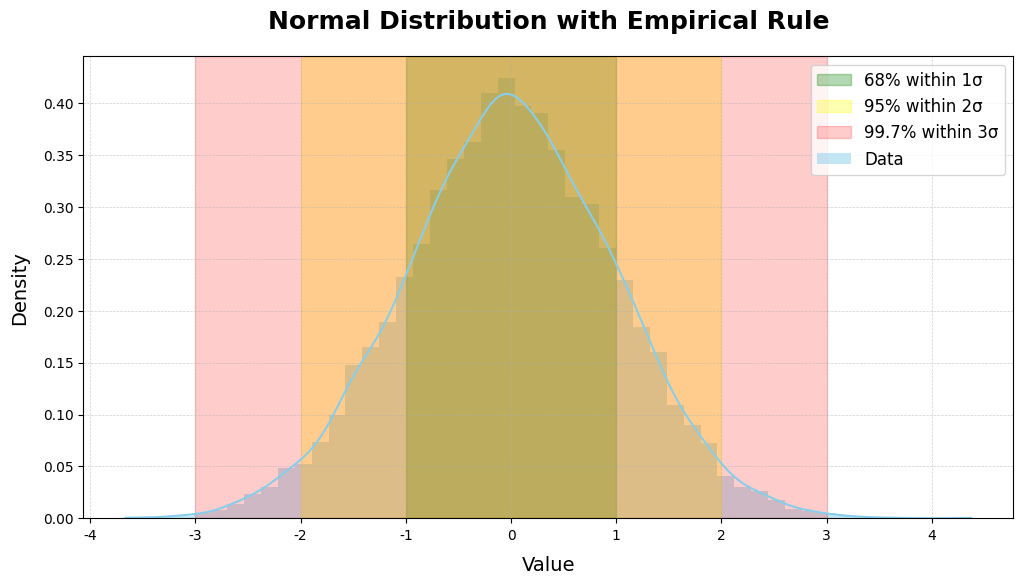
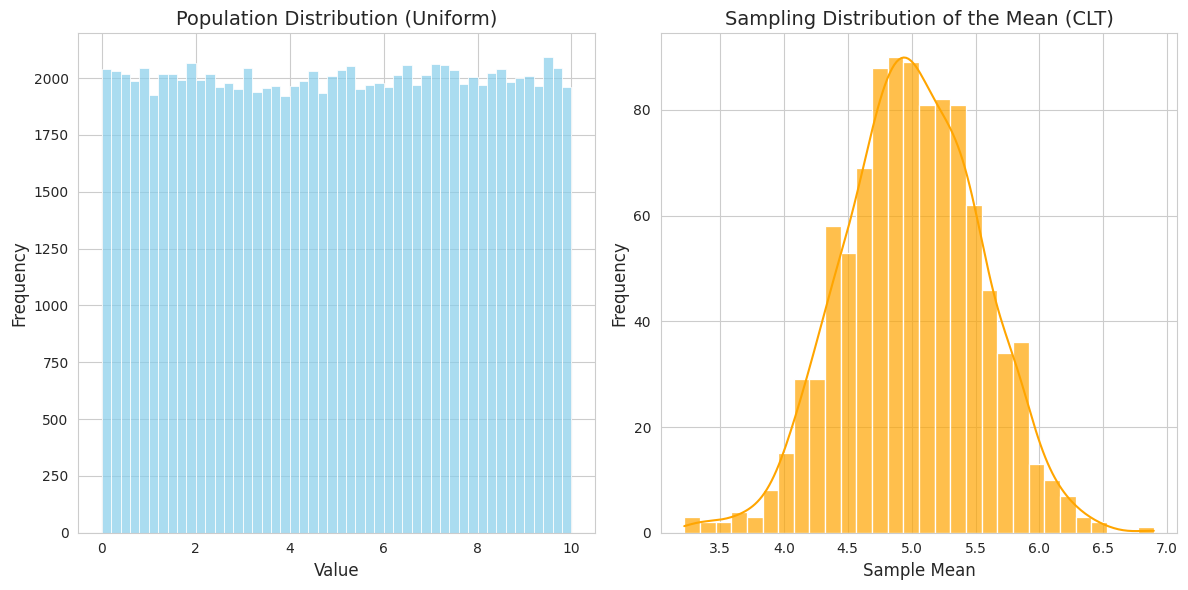
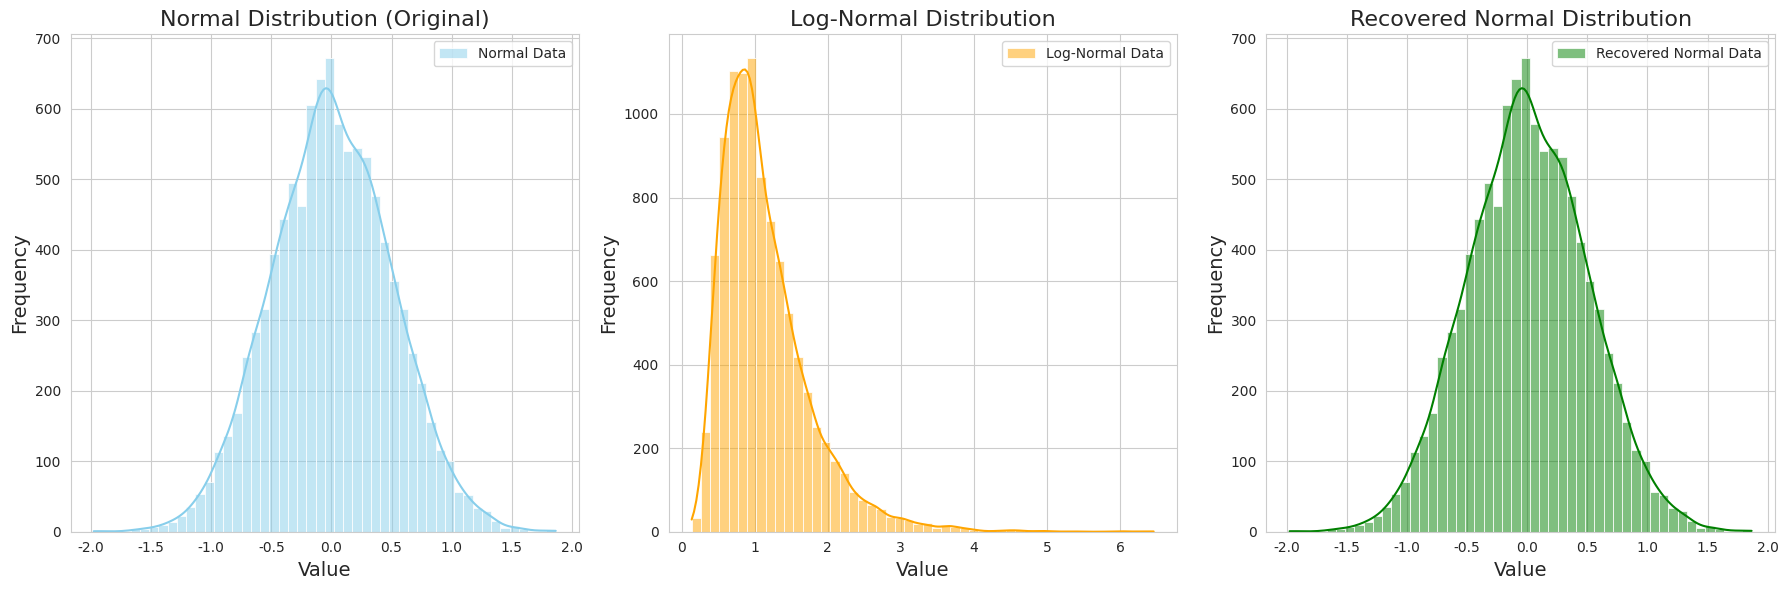

Source code (Python) for these figures, in order:
import numpy as np
import matplotlib.pyplot as plt
import seaborn as sns

# Generate data for a Normal Distribution
mean = 0      # Mean of the distribution
std_dev = 1   # Standard deviation
sample_size = 10000  # Number of random samples to generate

# Generate random samples from a normal distribution using the mean, standard deviation, and sample size
data = np.random.normal(mean, std_dev, sample_size)

# Calculate the boundaries for the Empirical Rule (68-95-99.7 rule)
one_std = (mean - std_dev, mean + std_dev)    # Boundaries for 1σ
two_std = (mean - 2*std_dev, mean + 2*std_dev) # Boundaries for 2σ
three_std = (mean - 3*std_dev, mean + 3*std_dev) # Boundaries for 3σ

# Plot the distribution using a histogram and a Kernel Density Estimate (KDE)
plt.figure(figsize=(12, 6))  # Set the size of the plot
sns.histplot(data, kde=True, bins=50, color='skyblue', label='Data', stat="density", linewidth=0)  # Plot histogram with KDE curve

# Highlight regions for the Empirical Rule on the plot
plt.axvspan(one_std[0], one_std[1], color='green', alpha=0.3, label='68% within 1σ')  # Highlight 68% region
plt.axvspan(two_std[0], two_std[1], color='yellow', alpha=0.3, label='95% within 2σ')  # Highlight 95% region
plt.axvspan(three_std[0], three_std[1], color='red', alpha=0.2, label='99.7% within 3σ')  # Highlight 99.7% region

# Add details to the plot with a professional style
plt.title("Normal Distribution with Empirical Rule", fontsize=18, fontweight='bold', pad=20)  # Title of the plot
plt.xlabel("Value", fontsize=14, labelpad=10)  # Label for the x-axis
plt.ylabel("Density", fontsize=14, labelpad=10)  # Label for the y-axis
plt.legend(fontsize=12, loc='upper right')  # Add legend
plt.grid(True, which='both', linestyle='--', linewidth=0.5, alpha=0.6)  # Add grid with lighter style

# Set the style for the plot
sns.set_style("whitegrid")

# Show the plot
plt.show()

# Print percentages to validate that the data fits the Empirical Rule
within_1_std = np.mean((data >= one_std[0]) & (data <= one_std[1])) * 100  # Percentage within 1σ
within_2_std = np.mean((data >= two_std[0]) & (data <= two_std[1])) * 100  # Percentage within 2σ
within_3_std = np.mean((data >= three_std[0]) & (data <= three_std[1])) * 100  # Percentage within 3σ

# Output the calculated percentages
print(f"Data within 1σ: {within_1_std:.2f}%")
print(f"Data within 2σ: {within_2_std:.2f}%")
print(f"Data within 3σ: {within_3_std:.2f}%")


import numpy as np
import matplotlib.pyplot as plt
import seaborn as sns

# Parameters
population_size = 100000  # Size of the population
sample_size = 30          # Sample size (for CLT to work, this should be at least 30)
num_samples = 1000        # Number of random samples to take
population_min = 0        # Minimum value for the uniform distribution
population_max = 10       # Maximum value for the uniform distribution

# Step 1: Generate a population with a uniform distribution
population = np.random.uniform(population_min, population_max, population_size)

# Step 2: Take repeated random samples and calculate the sample mean
sample_means = []

for _ in range(num_samples):
    sample = np.random.choice(population, size=sample_size)
    sample_means.append(np.mean(sample))

# Step 3: Visualize the population and the sampling distribution of sample means
plt.figure(figsize=(12, 6))

# Plot the population distribution (Uniform Distribution)
plt.subplot(1, 2, 1)
sns.histplot(population, bins=50, kde=False, color='skyblue', label='Population', alpha=0.7)
plt.title('Population Distribution (Uniform)', fontsize=14)
plt.xlabel('Value', fontsize=12)
plt.ylabel('Frequency', fontsize=12)
plt.grid(True)

# Plot the sampling distribution of sample means
plt.subplot(1, 2, 2)
sns.histplot(sample_means, bins=30, kde=True, color='orange', label='Sample Means', alpha=0.7)
plt.title('Sampling Distribution of the Mean (CLT)', fontsize=14)
plt.xlabel('Sample Mean', fontsize=12)
plt.ylabel('Frequency', fontsize=12)
plt.grid(True)

# Show the plots
plt.tight_layout()
plt.show()

# Display some statistics for the sampling distribution
print(f"Population Mean: {np.mean(population)}")
print(f"Sampling Distribution Mean: {np.mean(sample_means)}")
print(f"Sampling Distribution Standard Deviation (Standard Error): {np.std(sample_means)}")


import numpy as np
import matplotlib.pyplot as plt
import seaborn as sns

# Parameters for the normal distribution (used to generate the log-normal distribution)
mu = 0         # Mean of the normal distribution
sigma = 0.5    # Standard deviation of the normal distribution
sample_size = 10000  # Number of samples to generate

# Generate normal distribution data
normal_data = np.random.normal(mu, sigma, sample_size)

# Generate log-normal data from the normal distribution
log_normal_data = np.exp(normal_data)

# Recover the original normal data by taking the natural logarithm of the log-normal data
recovered_normal_data = np.log(log_normal_data)

# Plot the normal distribution (original), log-normal distribution, and recovered normal distribution
plt.figure(figsize=(18, 6))

# Plot the normal distribution (original)
plt.subplot(1, 3, 1)
sns.histplot(normal_data, bins=50, kde=True, color='skyblue', label='Normal Data')
plt.title('Normal Distribution (Original)', fontsize=16)
plt.xlabel('Value', fontsize=14)
plt.ylabel('Frequency', fontsize=14)
plt.legend()
plt.grid(True)

# Plot the log-normal distribution
plt.subplot(1, 3, 2)
sns.histplot(log_normal_data, bins=50, kde=True, color='orange', label='Log-Normal Data')
plt.title('Log-Normal Distribution', fontsize=16)
plt.xlabel('Value', fontsize=14)
plt.ylabel('Frequency', fontsize=14)
plt.legend()
plt.grid(True)

# Plot the recovered normal distribution
plt.subplot(1, 3, 3)
sns.histplot(recovered_normal_data, bins=50, kde=True, color='green', label='Recovered Normal Data')
plt.title('Recovered Normal Distribution', fontsize=16)
plt.xlabel('Value', fontsize=14)
plt.ylabel('Frequency', fontsize=14)
plt.legend()
plt.grid(True)

# Show the plots
plt.tight_layout()
plt.show()

# Print the mean and variance of the recovered normal data
print(f"Recovered Normal Data Mean: {np.mean(recovered_normal_data)}")
print(f"Recovered Normal Data Variance: {np.var(recovered_normal_data)}")
